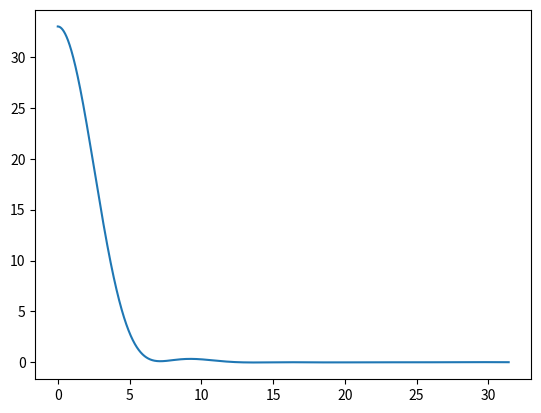

Write Python code to recreate this figure.
import math
import numpy as np
import matplotlib.pyplot as plt


Ns= 100
Nf = 10
xa = np.linspace(0,math.pi*10,10000)

sq = np.zeros(np.size(xa))
for z in range(Nf):
	data = (np.random.random( (Ns,3) ) - 0.5)
	for i,u in enumerate(data):
		for j in range(i+1,len(data)):
			rij = np.sqrt( np.dot(data[i]-data[j],data[i]-data[j]) )
			sq += 2.0*np.sinc(rij*xa/math.pi)

plt.plot(xa,sq/np.size(data)/Nf)
plt.show()

